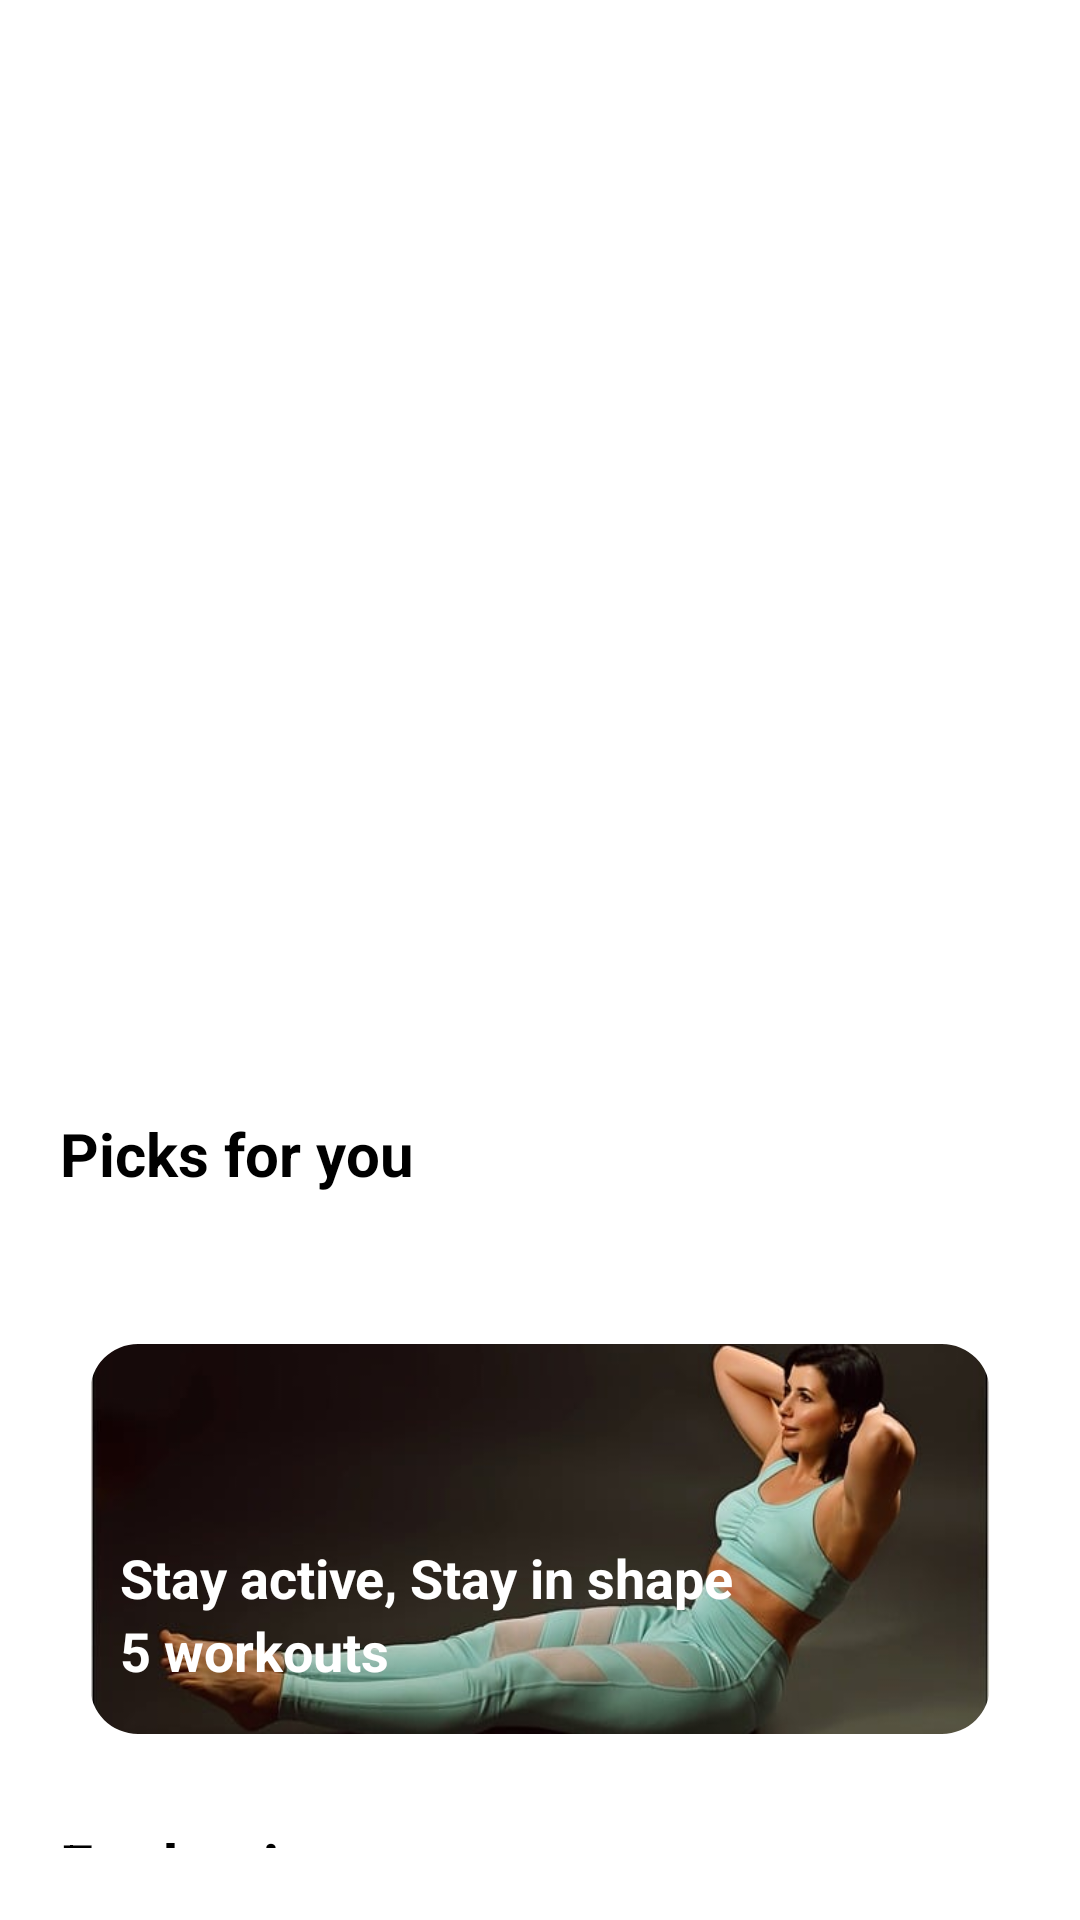

This screen was rendered from an Android layout file. Write that file and the resources it references.
<!-- AndroidManifest.xml: application theme Theme.HomeWorkout -->
<!-- res/layout/fragment_discover.xml -->
<?xml version="1.0" encoding="utf-8"?>
<androidx.constraintlayout.widget.ConstraintLayout xmlns:android="http://schemas.android.com/apk/res/android"
    xmlns:tools="http://schemas.android.com/tools"
    android:layout_width="match_parent"
    android:layout_height="match_parent"
    android:padding="20dp"
    xmlns:app="http://schemas.android.com/apk/res-auto"
    tools:context=".fragments.DiscoverFragment">

    <androidx.appcompat.widget.Toolbar
        android:id="@+id/toolbar"
        android:layout_width="match_parent"
        android:layout_height="?android:attr/actionBarSize"
        android:theme="@style/ToolbarTheme"
        app:titleTextAppearance="@style/Toolbar.TitleText"
        android:background="@color/white"
        app:titleTextColor="@color/black"
        app:layout_constraintTop_toTopOf="parent"/>

    <ScrollView
        android:layout_width="match_parent"
        android:layout_height="0dp"
        app:layout_constraintHeight_percent=".9"
        android:fillViewport="true"
        android:scrollbars="none"
        app:layout_constraintStart_toStartOf="parent"
        app:layout_constraintEnd_toEndOf="parent"
        app:layout_constraintTop_toBottomOf="@id/toolbar">


    <androidx.constraintlayout.widget.ConstraintLayout
            android:layout_width="match_parent"
            android:layout_height="wrap_content">

        <androidx.constraintlayout.widget.ConstraintLayout
            android:id="@+id/cl_tabata"
    android:layout_width="match_parent"
    android:layout_height="250dp"
    android:layout_marginTop="20dp"
    app:layout_constraintStart_toStartOf="parent"
    app:layout_constraintTop_toTopOf="parent">

            <com.google.android.material.imageview.ShapeableImageView
                android:id="@+id/btn_tabata"
                android:layout_width="match_parent"
                android:layout_height="match_parent"
                android:src="@drawable/blue_woman"
                android:scaleType="centerCrop"
                app:shapeAppearanceOverlay="@style/RoundedImageStyle"
                app:layout_constraintStart_toStartOf="parent"
                app:layout_constraintTop_toTopOf="parent"
                app:layout_constraintEnd_toEndOf="parent"
                app:layout_constraintBottom_toBottomOf="parent"/>

    <TextView
        android:id="@+id/tv_tabata"
        android:layout_width="wrap_content"
        android:layout_height="wrap_content"
        android:text="@string/tabata"
        android:textColor="@color/white"
        android:textSize="18sp"
        android:textStyle="bold"
        android:layout_marginStart="15dp"
        app:layout_constraintStart_toStartOf="parent"
        app:layout_constraintBottom_toBottomOf="parent"
        android:layout_marginBottom="40dp"/>

    <TextView
        android:id="@+id/tv_tabata_info"
        android:layout_width="wrap_content"
        android:layout_height="wrap_content"
        android:text="@string/tabata_info"
        android:textColor="@color/white"
        android:textSize="18sp"
        android:textStyle="bold"
        android:layout_marginStart="15dp"
        app:layout_constraintStart_toStartOf="parent"
        app:layout_constraintTop_toBottomOf="@id/tv_tabata"
        android:layout_marginBottom="40dp"/>

</androidx.constraintlayout.widget.ConstraintLayout>

        <TextView
            android:id="@+id/tv_picks"
            android:layout_width="wrap_content"
            android:layout_height="wrap_content"
            android:text="@string/picks"
            android:textColor="@color/black"
            android:textSize="20sp"
            android:textStyle="bold"
            android:layout_marginTop="25dp"
            app:layout_constraintStart_toStartOf="parent"
            app:layout_constraintTop_toBottomOf="@id/cl_tabata"
            android:layout_marginBottom="40dp"/>

        <androidx.recyclerview.widget.RecyclerView
            android:id="@+id/rv_picks"
            android:layout_width="match_parent"
            android:layout_height="wrap_content"
            android:layout_marginTop="20dp"
            app:layout_constraintStart_toStartOf="parent"
            app:layout_constraintBottom_toTopOf="@id/cl_active"
            app:layout_constraintTop_toBottomOf="@id/tv_picks"/>

        <androidx.constraintlayout.widget.ConstraintLayout
            android:id="@+id/cl_active"
            android:layout_width="match_parent"
            android:layout_height="150dp"
            android:layout_marginTop="20dp"
            android:padding="10dp"
            app:layout_constraintStart_toStartOf="parent"
            app:layout_constraintTop_toBottomOf="@id/rv_picks"
            >

            <com.google.android.material.imageview.ShapeableImageView
                android:id="@+id/btn_active"
                android:layout_width="match_parent"
                android:layout_height="match_parent"
                android:src="@drawable/active_two"
                android:scaleType="centerCrop"
                app:shapeAppearanceOverlay="@style/RoundedImageStyle"
                app:layout_constraintStart_toStartOf="parent"
                app:layout_constraintTop_toTopOf="parent"
                app:layout_constraintEnd_toEndOf="parent"
                app:layout_constraintBottom_toBottomOf="parent"/>

            <TextView
                android:id="@+id/tv_active"
                android:layout_width="wrap_content"
                android:layout_height="wrap_content"
                android:text="Stay active, Stay in shape"
                android:textColor="@color/white"
                android:textSize="18sp"
                android:textStyle="bold"
                android:layout_marginStart="10dp"
                app:layout_constraintStart_toStartOf="parent"
                app:layout_constraintBottom_toBottomOf="parent"
                android:layout_marginBottom="40dp"/>

            <TextView
                android:id="@+id/tv_active_info"
                android:layout_width="wrap_content"
                android:layout_height="wrap_content"
                android:text="5 workouts"
                android:textColor="@color/white"
                android:textSize="18sp"
                android:textStyle="bold"
                android:layout_marginStart="10dp"
                app:layout_constraintStart_toStartOf="parent"
                app:layout_constraintTop_toBottomOf="@id/tv_active"
                android:layout_marginBottom="40dp"/>

        </androidx.constraintlayout.widget.ConstraintLayout>

        <TextView
            android:id="@+id/tv_beginner"
            android:layout_width="wrap_content"
            android:layout_height="wrap_content"
            android:text="For beginners"
            android:textColor="@color/black"
            android:textSize="20sp"
            android:textStyle="bold"
            app:layout_constraintStart_toStartOf="parent"
            app:layout_constraintTop_toBottomOf="@id/cl_active"
            android:layout_marginTop="20dp"/>

        <androidx.recyclerview.widget.RecyclerView
            android:id="@+id/rv_beginner"
            android:layout_width="match_parent"
            android:layout_height="wrap_content"
            android:layout_marginTop="10dp"
            app:layout_constraintStart_toStartOf="parent"
            app:layout_constraintTop_toBottomOf="@id/tv_beginner"/>

        <TextView
            android:id="@+id/tv_fast"
            android:layout_width="wrap_content"
            android:layout_height="wrap_content"
            android:text="Fast workout"
            android:textColor="@color/black"
            android:textSize="20sp"
            android:textStyle="bold"
            android:layout_marginTop="25dp"
            app:layout_constraintStart_toStartOf="parent"
            app:layout_constraintTop_toBottomOf="@id/rv_beginner"
          />

        <androidx.recyclerview.widget.RecyclerView
            android:id="@+id/rv_fast"
            android:layout_width="match_parent"
            android:layout_height="wrap_content"
            android:layout_marginTop="20dp"
            app:layout_constraintStart_toStartOf="parent"
            app:layout_constraintTop_toBottomOf="@id/tv_fast"/>

        <TextView
            android:id="@+id/tv_challenge"
            android:layout_width="wrap_content"
            android:layout_height="wrap_content"
            android:text="Challenge"
            android:textColor="@color/black"
            android:textSize="20sp"
            android:textStyle="bold"
            app:layout_constraintStart_toStartOf="parent"
            app:layout_constraintTop_toBottomOf="@id/rv_fast"
            android:layout_marginTop="20dp"/>

        <androidx.recyclerview.widget.RecyclerView
            android:id="@+id/rv_challenge"
            android:layout_width="match_parent"
            android:layout_height="wrap_content"
            android:layout_marginTop="10dp"
            app:layout_constraintStart_toStartOf="parent"
            app:layout_constraintTop_toBottomOf="@id/tv_challenge"/>

</androidx.constraintlayout.widget.ConstraintLayout>
    </ScrollView>
</androidx.constraintlayout.widget.ConstraintLayout>
<!-- resources referenced by this layout -->
<resources>
  <color name="black">#FF000000</color>
  <color name="white">#FFFFFFFF</color>
  <!-- drawable active_two: jpg bitmap (drawable, 22355 bytes) -->
  <string name="picks">Picks for you</string>
  <string name="tabata">4 MIN Tabata</string>
  <string name="tabata_info">The most effective workout for fat burning.</string>
  <style name="RoundedImageStyle">
          <item name="cornerFamily">rounded</item>
          <item name="cornerSize">16dp</item> 
      </style>
  <style name="Toolbar.TitleText" parent="TextAppearance.Widget.AppCompat.Toolbar.Title">
          <item name="android:textSize">22sp</item>
          <item name="android:textStyle">bold</item>
      </style>
  <style name="ToolbarTheme" parent="@style/ThemeOverlay.MaterialComponents.ActionBar">
          <item name="colorControlNormal">@color/toolbar_color_control_normal</item>
      </style>
  <style name="Theme.HomeWorkout" parent="Theme.MaterialComponents.DayNight.NoActionBar">
          
          <item name="colorPrimary">#ff781f</item>
          <item name="colorPrimaryVariant">@color/purple_700</item>
          <item name="colorOnPrimary">@color/white</item>
          
          <item name="colorSecondary">@color/black</item>
          <item name="colorSecondaryVariant">@color/teal_700</item>
          <item name="colorOnSecondary">@color/black</item>
          
          <item name="android:statusBarColor">?attr/colorSecondary</item>
          
      </style>
  <color name="toolbar_color_control_normal">#000000</color>
  <color name="purple_700">#FF3700B3</color>
  <color name="teal_700">#FF018786</color>
</resources>
